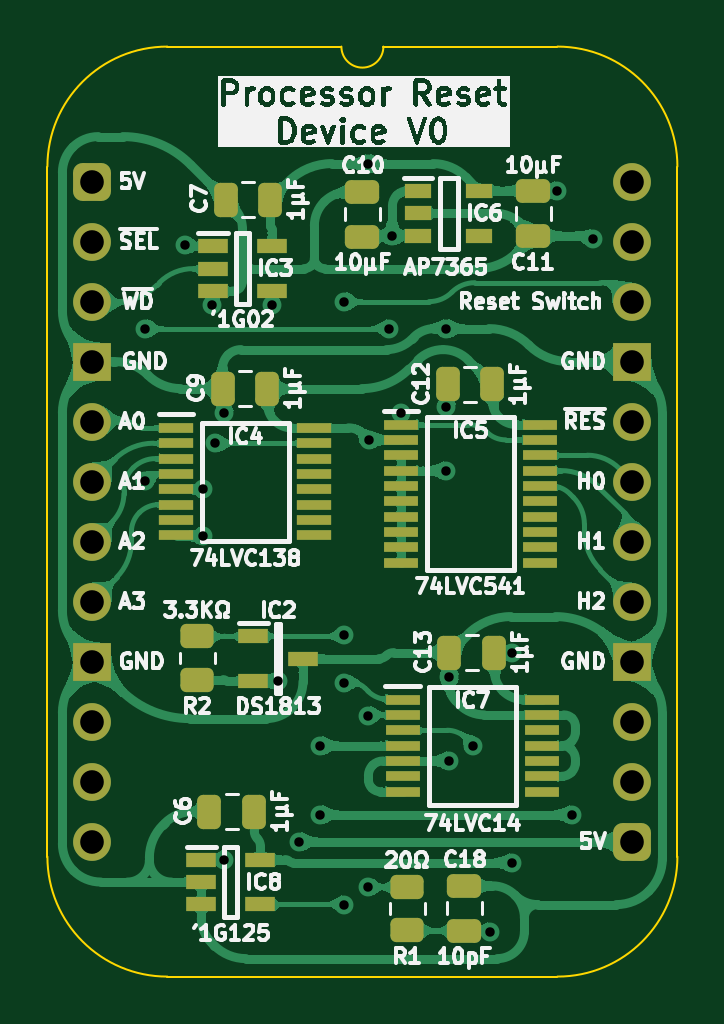
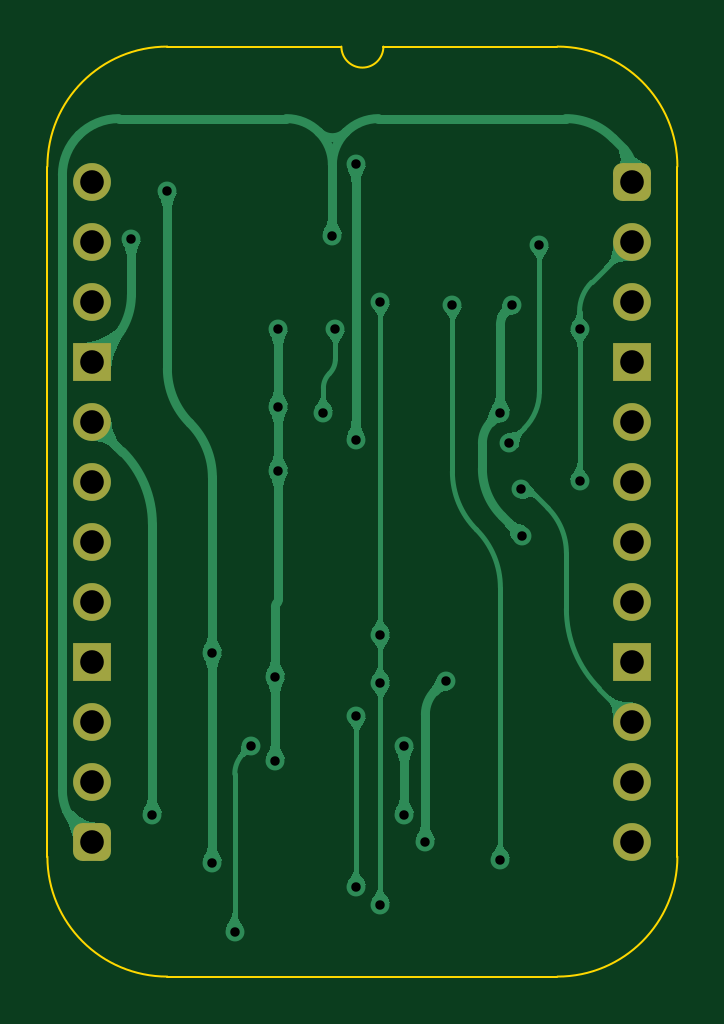
Circuit board: 11 layer files. Board 26.7 x 39.4 mm.
- bottom_copper: Processor Reset Device-B_Cu.gbl (56961 bytes)
- bottom_mask: Processor Reset Device-B_Mask.gbs (1761 bytes)
- paste: Processor Reset Device-B_Paste.gbp (503 bytes)
- bottom_silk: Processor Reset Device-B_Silkscreen.gbo (504 bytes)
- outline: Processor Reset Device-Edge_Cuts.gm1 (1126 bytes)
- top_copper: Processor Reset Device-F_Cu.gtl (179214 bytes)
- top_mask: Processor Reset Device-F_Mask.gts (4718 bytes)
- paste: Processor Reset Device-F_Paste.gtp (4005 bytes)
- top_silk: Processor Reset Device-F_Silkscreen.gto (125029 bytes)
- drill: Processor Reset Device-NPTH.drl (309 bytes)
- drill: Processor Reset Device-PTH.drl (1268 bytes)

=== bottom_copper: Processor Reset Device-B_Cu.gbl (56961 bytes, source omitted) ===
=== bottom_mask: Processor Reset Device-B_Mask.gbs (1761 bytes, source withheld) ===
=== paste: Processor Reset Device-B_Paste.gbp ===
%TF.GenerationSoftware,KiCad,Pcbnew,9.0.7-9.0.7~ubuntu24.04.1*%
%TF.CreationDate,2026-01-21T08:26:23+02:00*%
%TF.ProjectId,Processor Reset Device,50726f63-6573-4736-9f72-205265736574,V0*%
%TF.SameCoordinates,Original*%
%TF.FileFunction,Paste,Bot*%
%TF.FilePolarity,Positive*%
%FSLAX46Y46*%
G04 Gerber Fmt 4.6, Leading zero omitted, Abs format (unit mm)*
G04 Created by KiCad (PCBNEW 9.0.7-9.0.7~ubuntu24.04.1) date 2026-01-21 08:26:23*
%MOMM*%
%LPD*%
G01*
G04 APERTURE LIST*
G04 APERTURE END LIST*
M02*

=== bottom_silk: Processor Reset Device-B_Silkscreen.gbo ===
%TF.GenerationSoftware,KiCad,Pcbnew,9.0.7-9.0.7~ubuntu24.04.1*%
%TF.CreationDate,2026-01-21T08:26:23+02:00*%
%TF.ProjectId,Processor Reset Device,50726f63-6573-4736-9f72-205265736574,V0*%
%TF.SameCoordinates,Original*%
%TF.FileFunction,Legend,Bot*%
%TF.FilePolarity,Positive*%
%FSLAX46Y46*%
G04 Gerber Fmt 4.6, Leading zero omitted, Abs format (unit mm)*
G04 Created by KiCad (PCBNEW 9.0.7-9.0.7~ubuntu24.04.1) date 2026-01-21 08:26:23*
%MOMM*%
%LPD*%
G01*
G04 APERTURE LIST*
G04 APERTURE END LIST*
M02*

=== outline: Processor Reset Device-Edge_Cuts.gm1 ===
%TF.GenerationSoftware,KiCad,Pcbnew,9.0.7-9.0.7~ubuntu24.04.1*%
%TF.CreationDate,2026-01-21T08:26:23+02:00*%
%TF.ProjectId,Processor Reset Device,50726f63-6573-4736-9f72-205265736574,V0*%
%TF.SameCoordinates,Original*%
%TF.FileFunction,Profile,NP*%
%FSLAX46Y46*%
G04 Gerber Fmt 4.6, Leading zero omitted, Abs format (unit mm)*
G04 Created by KiCad (PCBNEW 9.0.7-9.0.7~ubuntu24.04.1) date 2026-01-21 08:26:23*
%MOMM*%
%LPD*%
G01*
G04 APERTURE LIST*
%TA.AperFunction,Profile*%
%ADD10C,0.100000*%
%TD*%
G04 APERTURE END LIST*
D10*
%TO.C,J1*%
X-1905000Y635000D02*
X-1905000Y-28575000D01*
X10541000Y5715000D02*
X3175000Y5715000D01*
X19685000Y5715000D02*
X12319000Y5715000D01*
X19685000Y-33655000D02*
X3175000Y-33655000D01*
X24765000Y-28575000D02*
X24765000Y635000D01*
X-1905000Y635000D02*
G75*
G02*
X3175000Y5715000I5080002J-2D01*
G01*
X3175000Y-33655000D02*
G75*
G02*
X-1905000Y-28575000I0J5080000D01*
G01*
X12319000Y5715000D02*
G75*
G02*
X10541000Y5715000I-889000J0D01*
G01*
X19685000Y5715000D02*
G75*
G02*
X24765000Y635000I0J-5080000D01*
G01*
X24765000Y-28575000D02*
G75*
G02*
X19685000Y-33655000I-5080000J0D01*
G01*
%TD*%
M02*

=== top_copper: Processor Reset Device-F_Cu.gtl (179214 bytes, source omitted) ===
=== top_mask: Processor Reset Device-F_Mask.gts ===
%TF.GenerationSoftware,KiCad,Pcbnew,9.0.7-9.0.7~ubuntu24.04.1*%
%TF.CreationDate,2026-01-21T08:26:23+02:00*%
%TF.ProjectId,Processor Reset Device,50726f63-6573-4736-9f72-205265736574,V0*%
%TF.SameCoordinates,Original*%
%TF.FileFunction,Soldermask,Top*%
%TF.FilePolarity,Negative*%
%FSLAX46Y46*%
G04 Gerber Fmt 4.6, Leading zero omitted, Abs format (unit mm)*
G04 Created by KiCad (PCBNEW 9.0.7-9.0.7~ubuntu24.04.1) date 2026-01-21 08:26:23*
%MOMM*%
%LPD*%
G01*
G04 APERTURE LIST*
G04 Aperture macros list*
%AMRoundRect*
0 Rectangle with rounded corners*
0 $1 Rounding radius*
0 $2 $3 $4 $5 $6 $7 $8 $9 X,Y pos of 4 corners*
0 Add a 4 corners polygon primitive as box body*
4,1,4,$2,$3,$4,$5,$6,$7,$8,$9,$2,$3,0*
0 Add four circle primitives for the rounded corners*
1,1,$1+$1,$2,$3*
1,1,$1+$1,$4,$5*
1,1,$1+$1,$6,$7*
1,1,$1+$1,$8,$9*
0 Add four rect primitives between the rounded corners*
20,1,$1+$1,$2,$3,$4,$5,0*
20,1,$1+$1,$4,$5,$6,$7,0*
20,1,$1+$1,$6,$7,$8,$9,0*
20,1,$1+$1,$8,$9,$2,$3,0*%
G04 Aperture macros list end*
%ADD10R,1.250000X0.600000*%
%ADD11R,1.475000X0.450000*%
%ADD12RoundRect,0.250000X0.250000X0.475000X-0.250000X0.475000X-0.250000X-0.475000X0.250000X-0.475000X0*%
%ADD13RoundRect,0.250000X-0.450000X0.262500X-0.450000X-0.262500X0.450000X-0.262500X0.450000X0.262500X0*%
%ADD14RoundRect,0.250000X0.475000X-0.250000X0.475000X0.250000X-0.475000X0.250000X-0.475000X-0.250000X0*%
%ADD15RoundRect,0.250000X-0.475000X0.250000X-0.475000X-0.250000X0.475000X-0.250000X0.475000X0.250000X0*%
%ADD16R,1.450000X0.450000*%
%ADD17R,1.150000X0.600000*%
%ADD18RoundRect,0.400000X-0.400000X-0.400000X0.400000X-0.400000X0.400000X0.400000X-0.400000X0.400000X0*%
%ADD19O,1.600000X1.600000*%
%ADD20R,1.600000X1.600000*%
G04 APERTURE END LIST*
D10*
%TO.C,IC3*%
X5100000Y-2733000D03*
X5100000Y-3683000D03*
X5100000Y-4633000D03*
X7600000Y-4633000D03*
X7600000Y-2733000D03*
%TD*%
D11*
%TO.C,IC7*%
X13141000Y-21926000D03*
X13141000Y-22576000D03*
X13141000Y-23226000D03*
X13141000Y-23876000D03*
X13141000Y-24526000D03*
X13141000Y-25176000D03*
X13141000Y-25826000D03*
X19017000Y-25826000D03*
X19017000Y-25176000D03*
X19017000Y-24526000D03*
X19017000Y-23876000D03*
X19017000Y-23226000D03*
X19017000Y-22576000D03*
X19017000Y-21926000D03*
%TD*%
D12*
%TO.C,C9*%
X7411000Y-8763000D03*
X5511000Y-8763000D03*
%TD*%
D10*
%TO.C,IC2*%
X6814000Y-19243000D03*
X6814000Y-21143000D03*
X8914000Y-20193000D03*
%TD*%
%TO.C,IC8*%
X4612000Y-28702000D03*
X4612000Y-29652000D03*
X4612000Y-30602000D03*
X7112000Y-30602000D03*
X7112000Y-28702000D03*
%TD*%
D12*
%TO.C,C7*%
X7538000Y-762000D03*
X5638000Y-762000D03*
%TD*%
D13*
%TO.C,R1*%
X13335000Y-29866189D03*
X13335000Y-31691189D03*
%TD*%
D12*
%TO.C,C6*%
X6853000Y-26670000D03*
X4953000Y-26670000D03*
%TD*%
D14*
%TO.C,C10*%
X11430000Y-2331000D03*
X11430000Y-431000D03*
%TD*%
D11*
%TO.C,IC5*%
X13064000Y-10283000D03*
X13064000Y-10933000D03*
X13064000Y-11583000D03*
X13064000Y-12233000D03*
X13064000Y-12883000D03*
X13064000Y-13533000D03*
X13064000Y-14183000D03*
X13064000Y-14833000D03*
X13064000Y-15483000D03*
X13064000Y-16133000D03*
X18940000Y-16133000D03*
X18940000Y-15483000D03*
X18940000Y-14833000D03*
X18940000Y-14183000D03*
X18940000Y-13533000D03*
X18940000Y-12883000D03*
X18940000Y-12233000D03*
X18940000Y-11583000D03*
X18940000Y-10933000D03*
X18940000Y-10283000D03*
%TD*%
D15*
%TO.C,C11*%
X18669000Y-402000D03*
X18669000Y-2302000D03*
%TD*%
D16*
%TO.C,IC4*%
X3552000Y-10425000D03*
X3552000Y-11075000D03*
X3552000Y-11725000D03*
X3552000Y-12375000D03*
X3552000Y-13025000D03*
X3552000Y-13675000D03*
X3552000Y-14325000D03*
X3552000Y-14975000D03*
X9402000Y-14975000D03*
X9402000Y-14325000D03*
X9402000Y-13675000D03*
X9402000Y-13025000D03*
X9402000Y-12375000D03*
X9402000Y-11725000D03*
X9402000Y-11075000D03*
X9402000Y-10425000D03*
%TD*%
D17*
%TO.C,IC6*%
X13783000Y-386000D03*
X13783000Y-1336000D03*
X13783000Y-2286000D03*
X16383000Y-2286000D03*
X16383000Y-386000D03*
%TD*%
D13*
%TO.C,R2*%
X4445000Y-19257000D03*
X4445000Y-21082000D03*
%TD*%
D12*
%TO.C,C13*%
X17013000Y-19939000D03*
X15113000Y-19939000D03*
%TD*%
%TO.C,C12*%
X16936000Y-8578000D03*
X15036000Y-8578000D03*
%TD*%
D18*
%TO.C,J1*%
X0Y0D03*
D19*
X0Y-2540000D03*
X0Y-5080000D03*
D20*
X0Y-7620000D03*
D19*
X0Y-10160000D03*
X0Y-12700000D03*
X0Y-15240000D03*
X0Y-17780000D03*
D20*
X0Y-20320000D03*
D19*
X0Y-22860000D03*
X0Y-25400000D03*
X0Y-27940000D03*
D18*
X22860000Y-27940000D03*
D19*
X22860000Y-25400000D03*
X22860000Y-22860000D03*
D20*
X22860000Y-20320000D03*
D19*
X22860000Y-17780000D03*
X22860000Y-15240000D03*
X22860000Y-12700000D03*
X22860000Y-10160000D03*
D20*
X22860000Y-7620000D03*
D19*
X22860000Y-5080000D03*
X22860000Y-2540000D03*
X22860000Y0D03*
%TD*%
D14*
%TO.C,C18*%
X15738000Y-31712689D03*
X15738000Y-29812689D03*
%TD*%
M02*

=== paste: Processor Reset Device-F_Paste.gtp ===
%TF.GenerationSoftware,KiCad,Pcbnew,9.0.7-9.0.7~ubuntu24.04.1*%
%TF.CreationDate,2026-01-21T08:26:23+02:00*%
%TF.ProjectId,Processor Reset Device,50726f63-6573-4736-9f72-205265736574,V0*%
%TF.SameCoordinates,Original*%
%TF.FileFunction,Paste,Top*%
%TF.FilePolarity,Positive*%
%FSLAX46Y46*%
G04 Gerber Fmt 4.6, Leading zero omitted, Abs format (unit mm)*
G04 Created by KiCad (PCBNEW 9.0.7-9.0.7~ubuntu24.04.1) date 2026-01-21 08:26:23*
%MOMM*%
%LPD*%
G01*
G04 APERTURE LIST*
G04 Aperture macros list*
%AMRoundRect*
0 Rectangle with rounded corners*
0 $1 Rounding radius*
0 $2 $3 $4 $5 $6 $7 $8 $9 X,Y pos of 4 corners*
0 Add a 4 corners polygon primitive as box body*
4,1,4,$2,$3,$4,$5,$6,$7,$8,$9,$2,$3,0*
0 Add four circle primitives for the rounded corners*
1,1,$1+$1,$2,$3*
1,1,$1+$1,$4,$5*
1,1,$1+$1,$6,$7*
1,1,$1+$1,$8,$9*
0 Add four rect primitives between the rounded corners*
20,1,$1+$1,$2,$3,$4,$5,0*
20,1,$1+$1,$4,$5,$6,$7,0*
20,1,$1+$1,$6,$7,$8,$9,0*
20,1,$1+$1,$8,$9,$2,$3,0*%
G04 Aperture macros list end*
%ADD10R,1.250000X0.600000*%
%ADD11R,1.475000X0.450000*%
%ADD12RoundRect,0.250000X0.250000X0.475000X-0.250000X0.475000X-0.250000X-0.475000X0.250000X-0.475000X0*%
%ADD13RoundRect,0.250000X-0.450000X0.262500X-0.450000X-0.262500X0.450000X-0.262500X0.450000X0.262500X0*%
%ADD14RoundRect,0.250000X0.475000X-0.250000X0.475000X0.250000X-0.475000X0.250000X-0.475000X-0.250000X0*%
%ADD15RoundRect,0.250000X-0.475000X0.250000X-0.475000X-0.250000X0.475000X-0.250000X0.475000X0.250000X0*%
%ADD16R,1.450000X0.450000*%
%ADD17R,1.150000X0.600000*%
G04 APERTURE END LIST*
D10*
%TO.C,IC3*%
X5100000Y-2733000D03*
X5100000Y-3683000D03*
X5100000Y-4633000D03*
X7600000Y-4633000D03*
X7600000Y-2733000D03*
%TD*%
D11*
%TO.C,IC7*%
X13141000Y-21926000D03*
X13141000Y-22576000D03*
X13141000Y-23226000D03*
X13141000Y-23876000D03*
X13141000Y-24526000D03*
X13141000Y-25176000D03*
X13141000Y-25826000D03*
X19017000Y-25826000D03*
X19017000Y-25176000D03*
X19017000Y-24526000D03*
X19017000Y-23876000D03*
X19017000Y-23226000D03*
X19017000Y-22576000D03*
X19017000Y-21926000D03*
%TD*%
D12*
%TO.C,C9*%
X7411000Y-8763000D03*
X5511000Y-8763000D03*
%TD*%
D10*
%TO.C,IC2*%
X6814000Y-19243000D03*
X6814000Y-21143000D03*
X8914000Y-20193000D03*
%TD*%
%TO.C,IC8*%
X4612000Y-28702000D03*
X4612000Y-29652000D03*
X4612000Y-30602000D03*
X7112000Y-30602000D03*
X7112000Y-28702000D03*
%TD*%
D12*
%TO.C,C7*%
X7538000Y-762000D03*
X5638000Y-762000D03*
%TD*%
D13*
%TO.C,R1*%
X13335000Y-29866189D03*
X13335000Y-31691189D03*
%TD*%
D12*
%TO.C,C6*%
X6853000Y-26670000D03*
X4953000Y-26670000D03*
%TD*%
D14*
%TO.C,C10*%
X11430000Y-2331000D03*
X11430000Y-431000D03*
%TD*%
D11*
%TO.C,IC5*%
X13064000Y-10283000D03*
X13064000Y-10933000D03*
X13064000Y-11583000D03*
X13064000Y-12233000D03*
X13064000Y-12883000D03*
X13064000Y-13533000D03*
X13064000Y-14183000D03*
X13064000Y-14833000D03*
X13064000Y-15483000D03*
X13064000Y-16133000D03*
X18940000Y-16133000D03*
X18940000Y-15483000D03*
X18940000Y-14833000D03*
X18940000Y-14183000D03*
X18940000Y-13533000D03*
X18940000Y-12883000D03*
X18940000Y-12233000D03*
X18940000Y-11583000D03*
X18940000Y-10933000D03*
X18940000Y-10283000D03*
%TD*%
D15*
%TO.C,C11*%
X18669000Y-402000D03*
X18669000Y-2302000D03*
%TD*%
D16*
%TO.C,IC4*%
X3552000Y-10425000D03*
X3552000Y-11075000D03*
X3552000Y-11725000D03*
X3552000Y-12375000D03*
X3552000Y-13025000D03*
X3552000Y-13675000D03*
X3552000Y-14325000D03*
X3552000Y-14975000D03*
X9402000Y-14975000D03*
X9402000Y-14325000D03*
X9402000Y-13675000D03*
X9402000Y-13025000D03*
X9402000Y-12375000D03*
X9402000Y-11725000D03*
X9402000Y-11075000D03*
X9402000Y-10425000D03*
%TD*%
D17*
%TO.C,IC6*%
X13783000Y-386000D03*
X13783000Y-1336000D03*
X13783000Y-2286000D03*
X16383000Y-2286000D03*
X16383000Y-386000D03*
%TD*%
D13*
%TO.C,R2*%
X4445000Y-19257000D03*
X4445000Y-21082000D03*
%TD*%
D12*
%TO.C,C13*%
X17013000Y-19939000D03*
X15113000Y-19939000D03*
%TD*%
%TO.C,C12*%
X16936000Y-8578000D03*
X15036000Y-8578000D03*
%TD*%
D14*
%TO.C,C18*%
X15738000Y-31712689D03*
X15738000Y-29812689D03*
%TD*%
M02*

=== top_silk: Processor Reset Device-F_Silkscreen.gto (125029 bytes, source omitted) ===
=== drill: Processor Reset Device-NPTH.drl ===
M48
; DRILL file {KiCad 9.0.7-9.0.7~ubuntu24.04.1} date 2026-01-21T08:26:21+0200
; FORMAT={-:-/ absolute / metric / decimal}
; #@! TF.CreationDate,2026-01-21T08:26:21+02:00
; #@! TF.GenerationSoftware,Kicad,Pcbnew,9.0.7-9.0.7~ubuntu24.04.1
; #@! TF.FileFunction,NonPlated,1,2,NPTH
FMAT,2
METRIC
%
G90
G05
M30

=== drill: Processor Reset Device-PTH.drl ===
M48
; DRILL file {KiCad 9.0.7-9.0.7~ubuntu24.04.1} date 2026-01-21T08:26:21+0200
; FORMAT={-:-/ absolute / metric / decimal}
; #@! TF.CreationDate,2026-01-21T08:26:21+02:00
; #@! TF.GenerationSoftware,Kicad,Pcbnew,9.0.7-9.0.7~ubuntu24.04.1
; #@! TF.FileFunction,Plated,1,2,PTH
FMAT,2
METRIC
; #@! TA.AperFunction,Plated,PTH,ViaDrill
T1C0.400
; #@! TA.AperFunction,Plated,PTH,ComponentDrill
T2C1.000
%
G90
G05
T1
X2.237Y-6.223
X2.237Y-12.691
X3.937Y-2.667
X4.691Y-14.984
X4.701Y-13.025
X5.08Y-5.207
X5.207Y-11.075
X5.588Y-9.779
X5.588Y-28.702
X7.62Y-5.207
X7.874Y-21.143
X8.763Y-27.94
X9.652Y-23.876
X9.652Y-26.797
X10.668Y-5.08
X10.668Y-19.177
X10.668Y-21.209
X10.668Y-30.607
X11.684Y0.762
X11.684Y-22.606
X11.684Y-29.845
X11.708Y-10.933
X12.573Y-6.223
X12.7Y-2.286
X13.081Y-9.779
X14.986Y-6.223
X14.986Y-9.525
X14.986Y-12.233
X15.113Y-20.955
X15.113Y-24.511
X16.129Y-23.876
X16.832Y-31.75
X17.78Y-19.939
X17.78Y-28.829
X19.685Y-0.381
X20.32Y-26.797
X21.209Y-2.413
T2
X0.0Y0.0
X0.0Y-2.54
X0.0Y-5.08
X0.0Y-7.62
X0.0Y-10.16
X0.0Y-12.7
X0.0Y-15.24
X0.0Y-17.78
X0.0Y-20.32
X0.0Y-22.86
X0.0Y-25.4
X0.0Y-27.94
X22.86Y0.0
X22.86Y-2.54
X22.86Y-5.08
X22.86Y-7.62
X22.86Y-10.16
X22.86Y-12.7
X22.86Y-15.24
X22.86Y-17.78
X22.86Y-20.32
X22.86Y-22.86
X22.86Y-25.4
X22.86Y-27.94
M30

